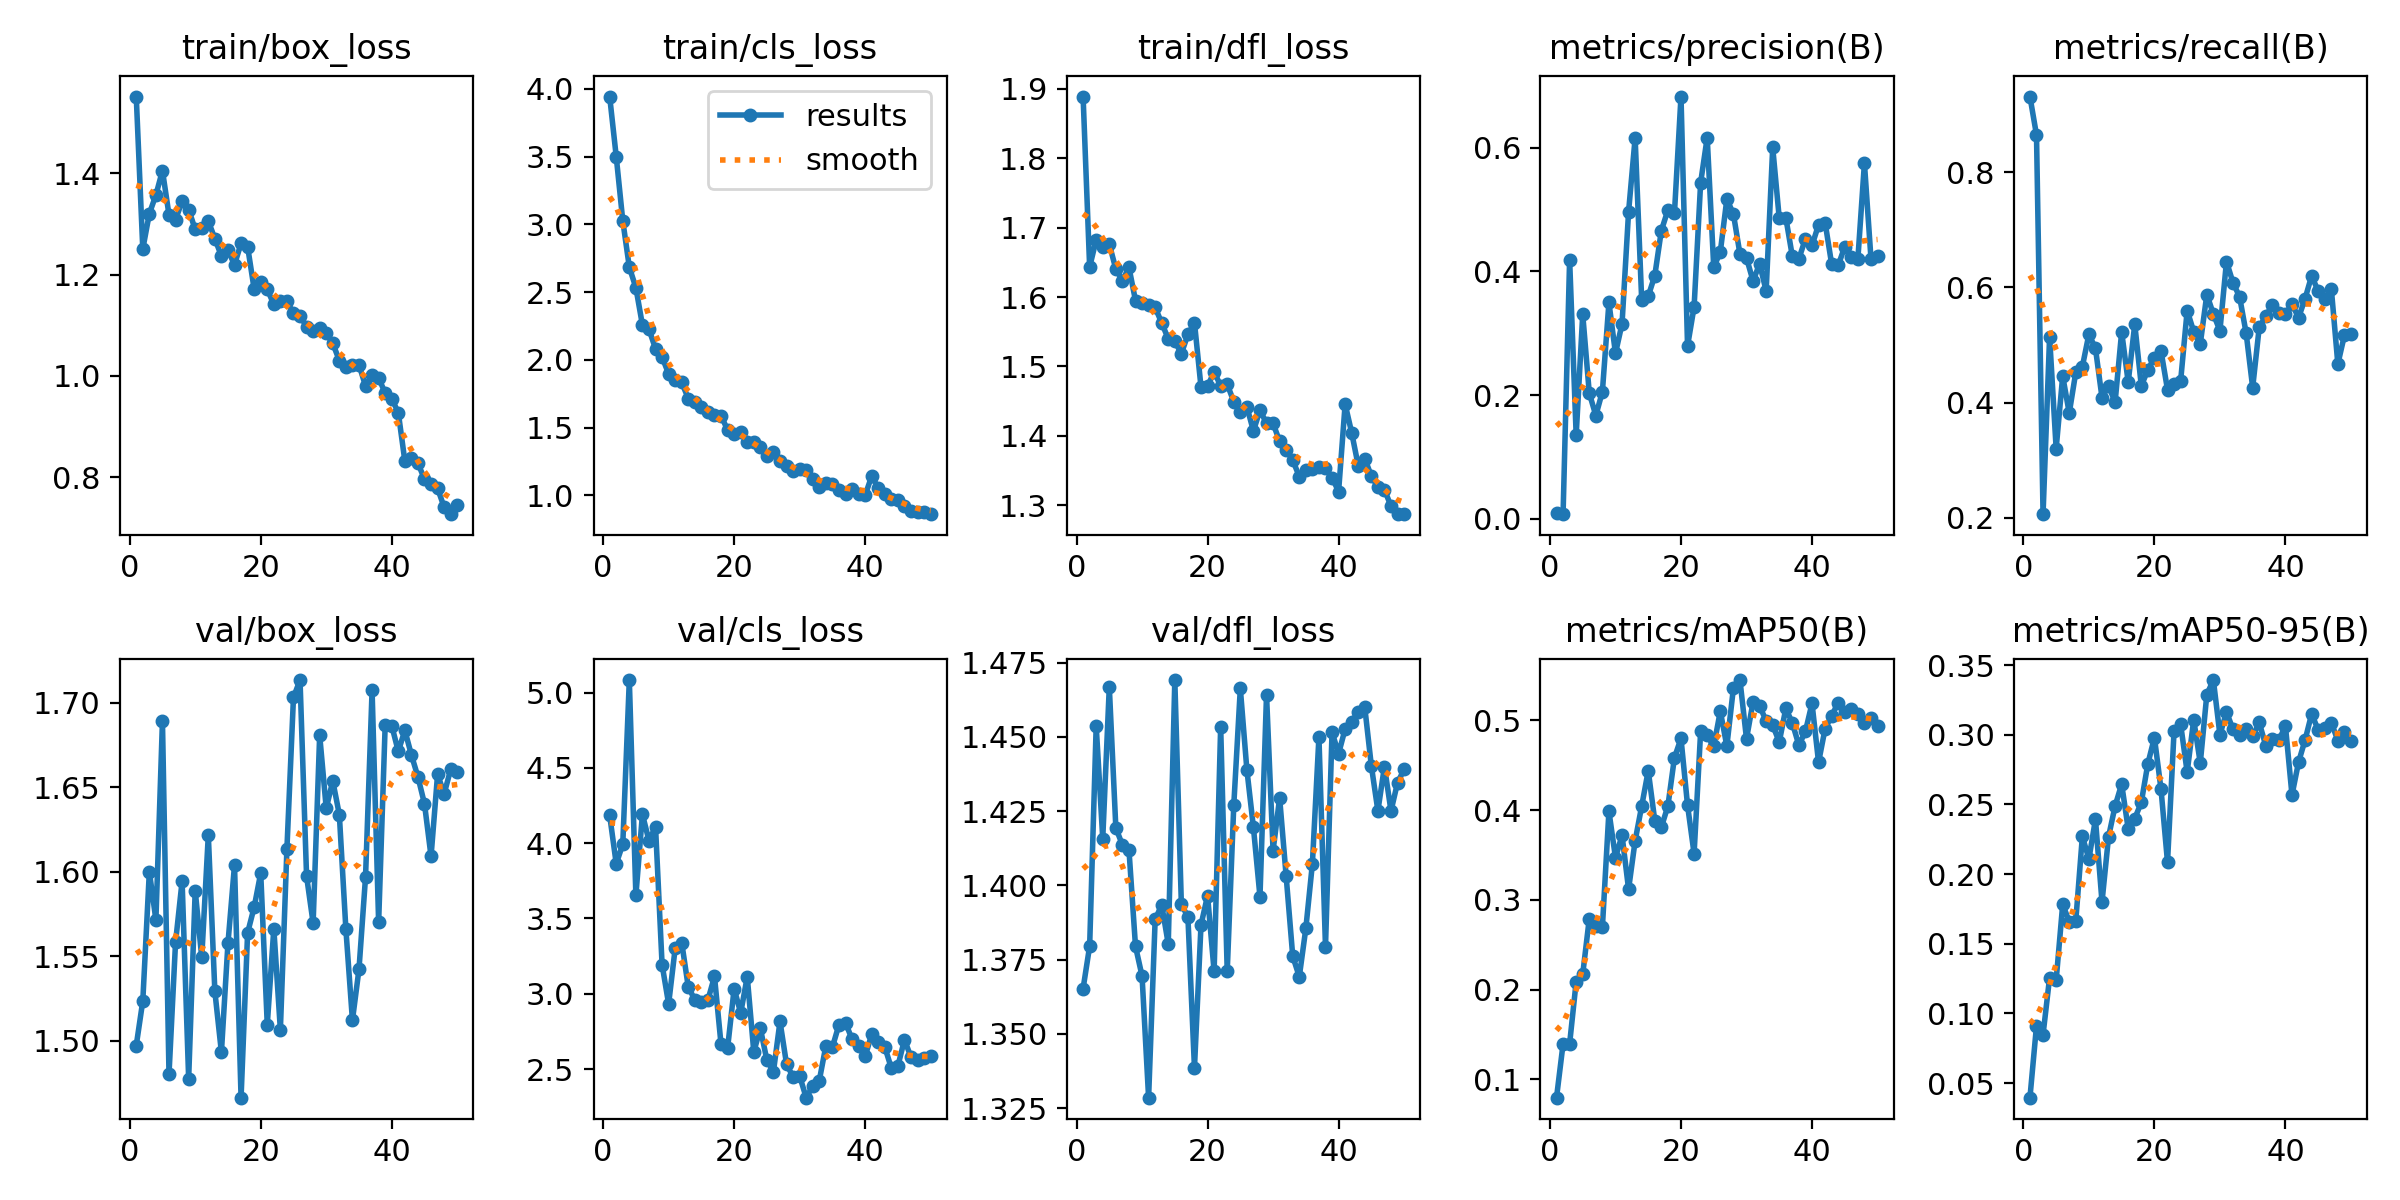

The file beside this chart, header and first rows:
epoch, time, train/box_loss, train/cls_loss, train/dfl_loss, metrics/precision(B), metrics/recall(B), metrics/mAP50(B), metrics/mAP50-95(B), val/box_loss, val/cls_loss, val/dfl_loss, lr/pg0, lr/pg1, lr/pg2
1, 356.4, 1.551, 3.942, 1.889, 0.00998, 0.9313, 0.07948, 0.03956, 1.497, 4.185, 1.365, 0.0001856, 0.0001856, 0.0001856
2, 692.1, 1.25, 3.5, 1.643, 0.00751, 0.8647, 0.1394, 0.09109, 1.524, 3.864, 1.38, 0.0003709, 0.0003709, 0.0003709
3, 1034, 1.32, 3.027, 1.682, 0.4191, 0.2065, 0.1396, 0.0848, 1.6, 3.992, 1.454, 0.0005486, 0.0005486, 0.0005486
4, 1384, 1.357, 2.683, 1.672, 0.1353, 0.5146, 0.2089, 0.1257, 1.572, 5.083, 1.416, 0.0006716, 0.0006716, 0.0006716
5, 1730, 1.405, 2.532, 1.676, 0.3307, 0.3204, 0.2171, 0.1239, 1.689, 3.653, 1.467, 0.0006575, 0.0006575, 0.0006575
6, 2078, 1.318, 2.256, 1.64, 0.2034, 0.4463, 0.279, 0.1782, 1.48, 4.192, 1.419, 0.0006433, 0.0006433, 0.0006433
7, 2417, 1.309, 2.226, 1.624, 0.1671, 0.3819, 0.2714, 0.1659, 1.558, 4.017, 1.414, 0.0006292, 0.0006292, 0.0006292
8, 2760, 1.344, 2.081, 1.643, 0.2055, 0.4532, 0.2693, 0.1667, 1.595, 4.11, 1.412, 0.000615, 0.000615, 0.000615
9, 3107, 1.328, 2.02, 1.595, 0.3499, 0.4625, 0.3988, 0.2271, 1.478, 3.194, 1.379, 0.0006009, 0.0006009, 0.0006009
10, 3445, 1.289, 1.897, 1.591, 0.2675, 0.5188, 0.347, 0.2109, 1.589, 2.932, 1.369, 0.0005868, 0.0005868, 0.0005868
11, 3786, 1.293, 1.852, 1.588, 0.3154, 0.4943, 0.372, 0.2394, 1.549, 3.303, 1.329, 0.0005726, 0.0005726, 0.0005726
12, 4129, 1.306, 1.833, 1.585, 0.4966, 0.4088, 0.3119, 0.18, 1.622, 3.34, 1.389, 0.0005585, 0.0005585, 0.0005585
13, 4471, 1.271, 1.714, 1.563, 0.616, 0.4288, 0.3659, 0.2269, 1.529, 3.045, 1.393, 0.0005444, 0.0005444, 0.0005444
14, 4814, 1.237, 1.685, 1.54, 0.354, 0.401, 0.4045, 0.2489, 1.493, 2.96, 1.38, 0.0005302, 0.0005302, 0.0005302
15, 5154, 1.248, 1.648, 1.536, 0.36, 0.5229, 0.444, 0.2646, 1.558, 2.945, 1.469, 0.0005161, 0.0005161, 0.0005161
16, 5490, 1.22, 1.618, 1.519, 0.3933, 0.4355, 0.3883, 0.2325, 1.604, 2.959, 1.394, 0.0005019, 0.0005019, 0.0005019
17, 5823, 1.262, 1.595, 1.546, 0.4661, 0.5362, 0.3809, 0.2399, 1.466, 3.115, 1.389, 0.0004878, 0.0004878, 0.0004878
18, 6157, 1.255, 1.588, 1.563, 0.4993, 0.4291, 0.4046, 0.2516, 1.564, 2.664, 1.339, 0.0004737, 0.0004737, 0.0004737
19, 6490, 1.171, 1.483, 1.47, 0.4939, 0.457, 0.4585, 0.2793, 1.579, 2.639, 1.387, 0.0004595, 0.0004595, 0.0004595
20, 6826, 1.185, 1.45, 1.472, 0.6829, 0.4784, 0.4799, 0.298, 1.599, 3.034, 1.397, 0.0004454, 0.0004454, 0.0004454
21, 7162, 1.171, 1.467, 1.492, 0.2794, 0.4902, 0.4055, 0.2613, 1.51, 2.872, 1.371, 0.0004313, 0.0004313, 0.0004313
22, 7499, 1.141, 1.395, 1.472, 0.3427, 0.4225, 0.3515, 0.2086, 1.566, 3.113, 1.453, 0.0004171, 0.0004171, 0.0004171
23, 7837, 1.148, 1.391, 1.474, 0.5438, 0.4326, 0.4879, 0.3028, 1.507, 2.614, 1.371, 0.000403, 0.000403, 0.000403
24, 8174, 1.147, 1.357, 1.449, 0.6166, 0.4375, 0.4833, 0.3076, 1.614, 2.771, 1.427, 0.0003888, 0.0003888, 0.0003888
25, 8516, 1.124, 1.293, 1.435, 0.4069, 0.5599, 0.4712, 0.2732, 1.703, 2.559, 1.466, 0.0003747, 0.0003747, 0.0003747
26, 8856, 1.119, 1.319, 1.442, 0.4316, 0.5233, 0.5104, 0.3109, 1.713, 2.483, 1.439, 0.0003606, 0.0003606, 0.0003606
27, 9198, 1.097, 1.251, 1.407, 0.5171, 0.502, 0.4715, 0.2797, 1.597, 2.816, 1.419, 0.0003464, 0.0003464, 0.0003464
28, 9538, 1.088, 1.216, 1.437, 0.4931, 0.5877, 0.536, 0.3289, 1.57, 2.532, 1.396, 0.0003323, 0.0003323, 0.0003323
29, 9883, 1.095, 1.182, 1.418, 0.4283, 0.5539, 0.5451, 0.3393, 1.681, 2.448, 1.464, 0.0003182, 0.0003182, 0.0003182
30, 10232, 1.084, 1.193, 1.418, 0.4219, 0.525, 0.4796, 0.3, 1.638, 2.454, 1.412, 0.000304, 0.000304, 0.000304
31, 10575, 1.064, 1.185, 1.392, 0.3847, 0.645, 0.5207, 0.3163, 1.654, 2.31, 1.429, 0.0002899, 0.0002899, 0.0002899
32, 10915, 1.03, 1.117, 1.38, 0.4123, 0.6081, 0.5161, 0.3039, 1.634, 2.388, 1.403, 0.0002757, 0.0002757, 0.0002757
33, 11255, 1.018, 1.064, 1.365, 0.3686, 0.5839, 0.4996, 0.2998, 1.566, 2.424, 1.376, 0.0002616, 0.0002616, 0.0002616
34, 11596, 1.022, 1.089, 1.341, 0.6007, 0.5209, 0.4947, 0.3043, 1.512, 2.654, 1.369, 0.0002475, 0.0002475, 0.0002475
35, 11939, 1.022, 1.084, 1.351, 0.4859, 0.4262, 0.476, 0.2988, 1.542, 2.646, 1.386, 0.0002333, 0.0002333, 0.0002333
36, 12282, 0.9805, 1.04, 1.353, 0.4871, 0.531, 0.5134, 0.3089, 1.597, 2.794, 1.407, 0.0002192, 0.0002192, 0.0002192
37, 12625, 1.002, 1.013, 1.355, 0.4244, 0.5499, 0.4972, 0.2921, 1.707, 2.809, 1.45, 0.0002051, 0.0002051, 0.0002051
38, 12965, 0.996, 1.049, 1.353, 0.4208, 0.5699, 0.4722, 0.2967, 1.57, 2.697, 1.379, 0.0001909, 0.0001909, 0.0001909
39, 13305, 0.9664, 1.008, 1.34, 0.4529, 0.556, 0.488, 0.2961, 1.687, 2.651, 1.452, 0.0001768, 0.0001768, 0.0001768
40, 13649, 0.9553, 1.001, 1.32, 0.4421, 0.5532, 0.5191, 0.3064, 1.687, 2.584, 1.444, 0.0001626, 0.0001626, 0.0001626
41, 13990, 0.9276, 1.142, 1.446, 0.4757, 0.5717, 0.4534, 0.2568, 1.671, 2.732, 1.453, 0.0001485, 0.0001485, 0.0001485
42, 14337, 0.8325, 1.054, 1.404, 0.4789, 0.5473, 0.4909, 0.2804, 1.684, 2.683, 1.455, 0.0001344, 0.0001344, 0.0001344
43, 14682, 0.8381, 1.011, 1.357, 0.4117, 0.5807, 0.5052, 0.2963, 1.669, 2.647, 1.458, 0.0001202, 0.0001202, 0.0001202
44, 15026, 0.828, 0.9748, 1.367, 0.4099, 0.62, 0.5199, 0.315, 1.656, 2.505, 1.46, 0.0001061, 0.0001061, 0.0001061
45, 15366, 0.7964, 0.9653, 1.342, 0.4402, 0.5937, 0.5097, 0.3035, 1.64, 2.521, 1.44, 9.19632e-05, 9.19632e-05, 9.19632e-05
46, 15704, 0.7868, 0.9205, 1.326, 0.4234, 0.5804, 0.5125, 0.3049, 1.609, 2.694, 1.425, 7.7826e-05, 7.7826e-05, 7.7826e-05
47, 16049, 0.7784, 0.8859, 1.322, 0.4203, 0.5982, 0.5069, 0.3088, 1.658, 2.579, 1.44, 6.36888e-05, 6.36888e-05, 6.36888e-05
48, 16397, 0.741, 0.8741, 1.299, 0.5752, 0.4671, 0.4975, 0.2959, 1.646, 2.562, 1.425, 4.95516e-05, 4.95516e-05, 4.95516e-05
49, 16744, 0.7274, 0.8743, 1.287, 0.4207, 0.5168, 0.5026, 0.3022, 1.661, 2.571, 1.435, 3.54144e-05, 3.54144e-05, 3.54144e-05
50, 17088, 0.7457, 0.861, 1.287, 0.4243, 0.5192, 0.4934, 0.2953, 1.659, 2.585, 1.439, 2.12772e-05, 2.12772e-05, 2.12772e-05
